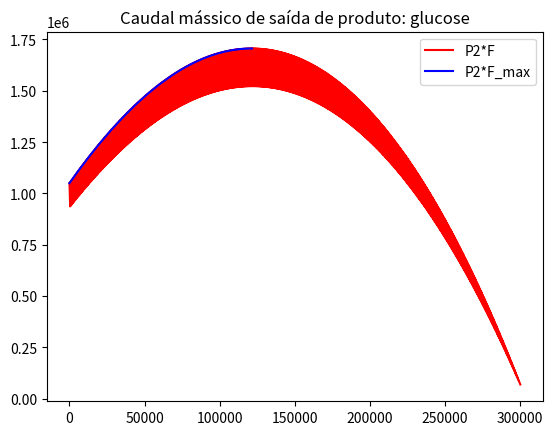
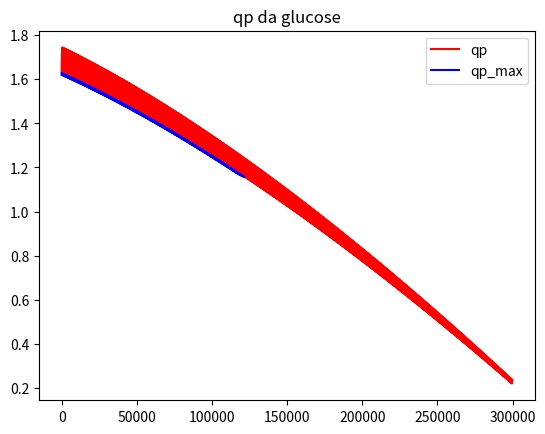
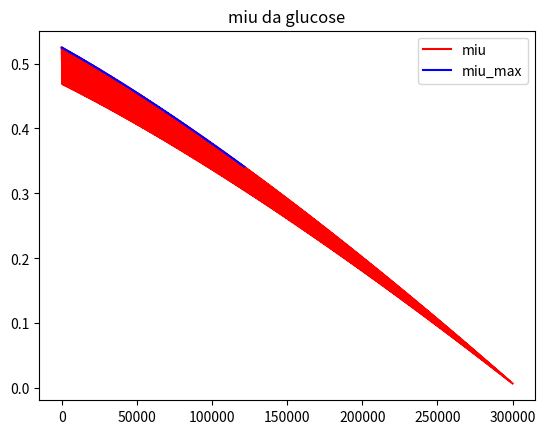
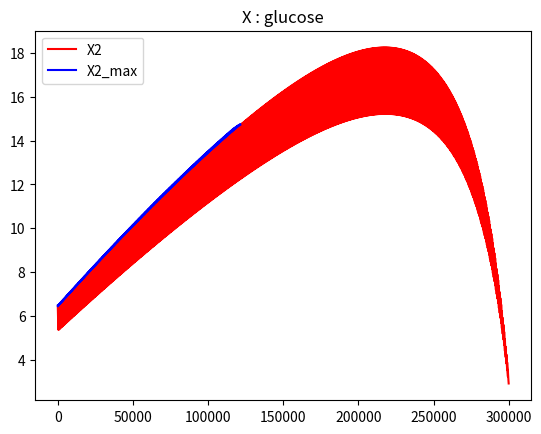

Reproduce these figures in Python, in order.
import matplotlib.pyplot as plt
import numpy as np
#ATRIBUIÇÃO DE CONSTANTES
if True: 
    mium_gluc = 0.66
    qpm_gluc = 2
    Ks_gluc = 0.565 
    Kp_gluc = 1.34
    Kis_gluc = 284
    Kip_gluc = 4890
    Pm_sub_gluc = 95
    Pm_prod_gluc = 103 
    b_gluc = 1.29
    g_gluc = 1.42
    ms_gluc = 0.097
    Y_PS_gluc = 0.47
    Y_XS_gluc = 0.12

    
#INICIALIZAÇÃO DE VARIÁVEIS
if True:
    global miu_gluc_max,MIU_gluc_max,F_max,P_out_max,Pout_max,qp_gluc_max,\
                    QP_gluc_max,X2_max,X_max,P2_max,S2_gluc_max,miu_gluc,F,P_out,\
                    qp_gluc,X2,P2,S2_gluc

    #Gráficos
    QP_gluc = []
    QP_gluc_max = []
    MIU_gluc = []
    MIU_gluc_max = []
    Pout = []
    Pout_max = []
    x2 = []
    x = []
    X = []
    X_max = []
    c = 0
    
    # ciclo
    P_out_max = 0 
    

    V = 100000 # definição do volume
    P = np.linspace(20,94,num=600) # a concentração de produto não pode passar os 95 g/L  
    S_gluc = np.linspace(12,60,num=500)
    
def update_max_values():
    #atualização dos valores máximos
                global miu_gluc_max,MIU_gluc_max,F_max,P_out_max,Pout_max,\
                    qp_gluc_max,QP_gluc_max,X2_max,X_max,P2_max,S2_gluc_max
                #atualização dos parâmetros cinéticos
                miu_gluc_max = miu_gluc
                MIU_gluc_max.append(miu_gluc_max)
                qp_gluc_max = qp_gluc
                QP_gluc_max.append(qp_gluc_max)
                #atualização do caudal de saída de produto
                F_max = F
                P_out_max = P_out
                Pout_max.append(P_out_max)
                #atualização das [] no reator
                S2_gluc_max = S2_gluc
                X2_max = X2
                X_max.append(X2_max)
                P2_max = P2
                
                
def results():
        plt.figure()  
        plt.title('Caudal mássico de saída de produto: glucose')          
        plt.plot(x2, Pout, 'r', label='P2*F')
        plt.plot(x, Pout_max, 'b', label='P2*F_max') 
        plt.legend(loc='best')
        plt.figure()
        plt.title('qp da glucose')  
        plt.plot(x2,QP_gluc, 'r', label='qp')
        plt.plot(x,QP_gluc_max, 'b', label='qp_max')
        plt.legend(loc='best')
        plt.figure()
        plt.title('miu da glucose') 
        plt.plot(x2,MIU_gluc,'r', label='miu')
        plt.plot(x,MIU_gluc_max,'b', label='miu_max')
        plt.legend(loc='best')
        plt.figure()
        plt.title('X : glucose')
        plt.plot(x2,X,'r', label='X2')
        plt.plot(x,X_max,'b', label='X2_max')
        plt.legend(loc='best')
        plt.show()
        print('QUIMIOSTATO GLUCOSE')
        print('Valores fixos:')
        print('V = ', V)
        print('Parâmetros cinéticos:')
        print('miu_gluc = ', miu_gluc_max)
        print('qs = ', qs_gluc_max)
        print('qp = ', qp_gluc_max)
        print('Concentrações de entrada:')
        print('S1 = ', S1_gluc_max)
        print('Concentrações de saída == interior do quimiotato')
        print('X = ', X2_max)
        print('S2 = ', S2_gluc_max)
        print('P2 = ', P2_max)
        print('Fluxos:')
        print('F = ', F_max)
        print('P2*F_max = ', P_out_max)                

#CÁLCULO DE VALORES MÁXIMOS
for P2 in P: #P2 varia na gama de valores definida
    for S2_gluc in S_gluc: #S2 varia na gama de valores definida
            c += 1
            #cálculo do miu
            miu_gluc = mium_gluc*S2_gluc/(Ks_gluc+S2_gluc+(S2_gluc**2/Kis_gluc))*(1-(P2/Pm_sub_gluc)**b_gluc)
            #cálculo do caudal de saída de produto
            F = miu_gluc*V
            P_out = P2*F #caudal mássico de saída do produto
            #cálculo do qp
            qp_gluc = qpm_gluc*S2_gluc/(Kp_gluc+S2_gluc+(S2_gluc**2/Kip_gluc))*(1-(P2/Pm_prod_gluc)**g_gluc)
            #cálculo de X
            X2 = F*P2/(qp_gluc*V)
            
            if P_out > P_out_max: #quando a saída de produto é superior à máxima já encontrada
                #atualização dos valores maximizantes
                update_max_values()
                #atualização de lista para grágicos
                x.append(c)
                
            if c%10 == 0: #atualização dos pontos para representação gráfica
                x2.append(c)
                Pout.append(P_out)
                QP_gluc.append(qp_gluc)
                MIU_gluc.append(miu_gluc)
                X.append(X2)

#cálculo do qs
qs_gluc_max = miu_gluc_max/Y_XS_gluc + ms_gluc
#cálculo de [substrato] de entrada
S1_gluc_max = S2_gluc_max + X2_max*qs_gluc_max*V/F_max

#DISPLAY DE RESULTADOS
results()